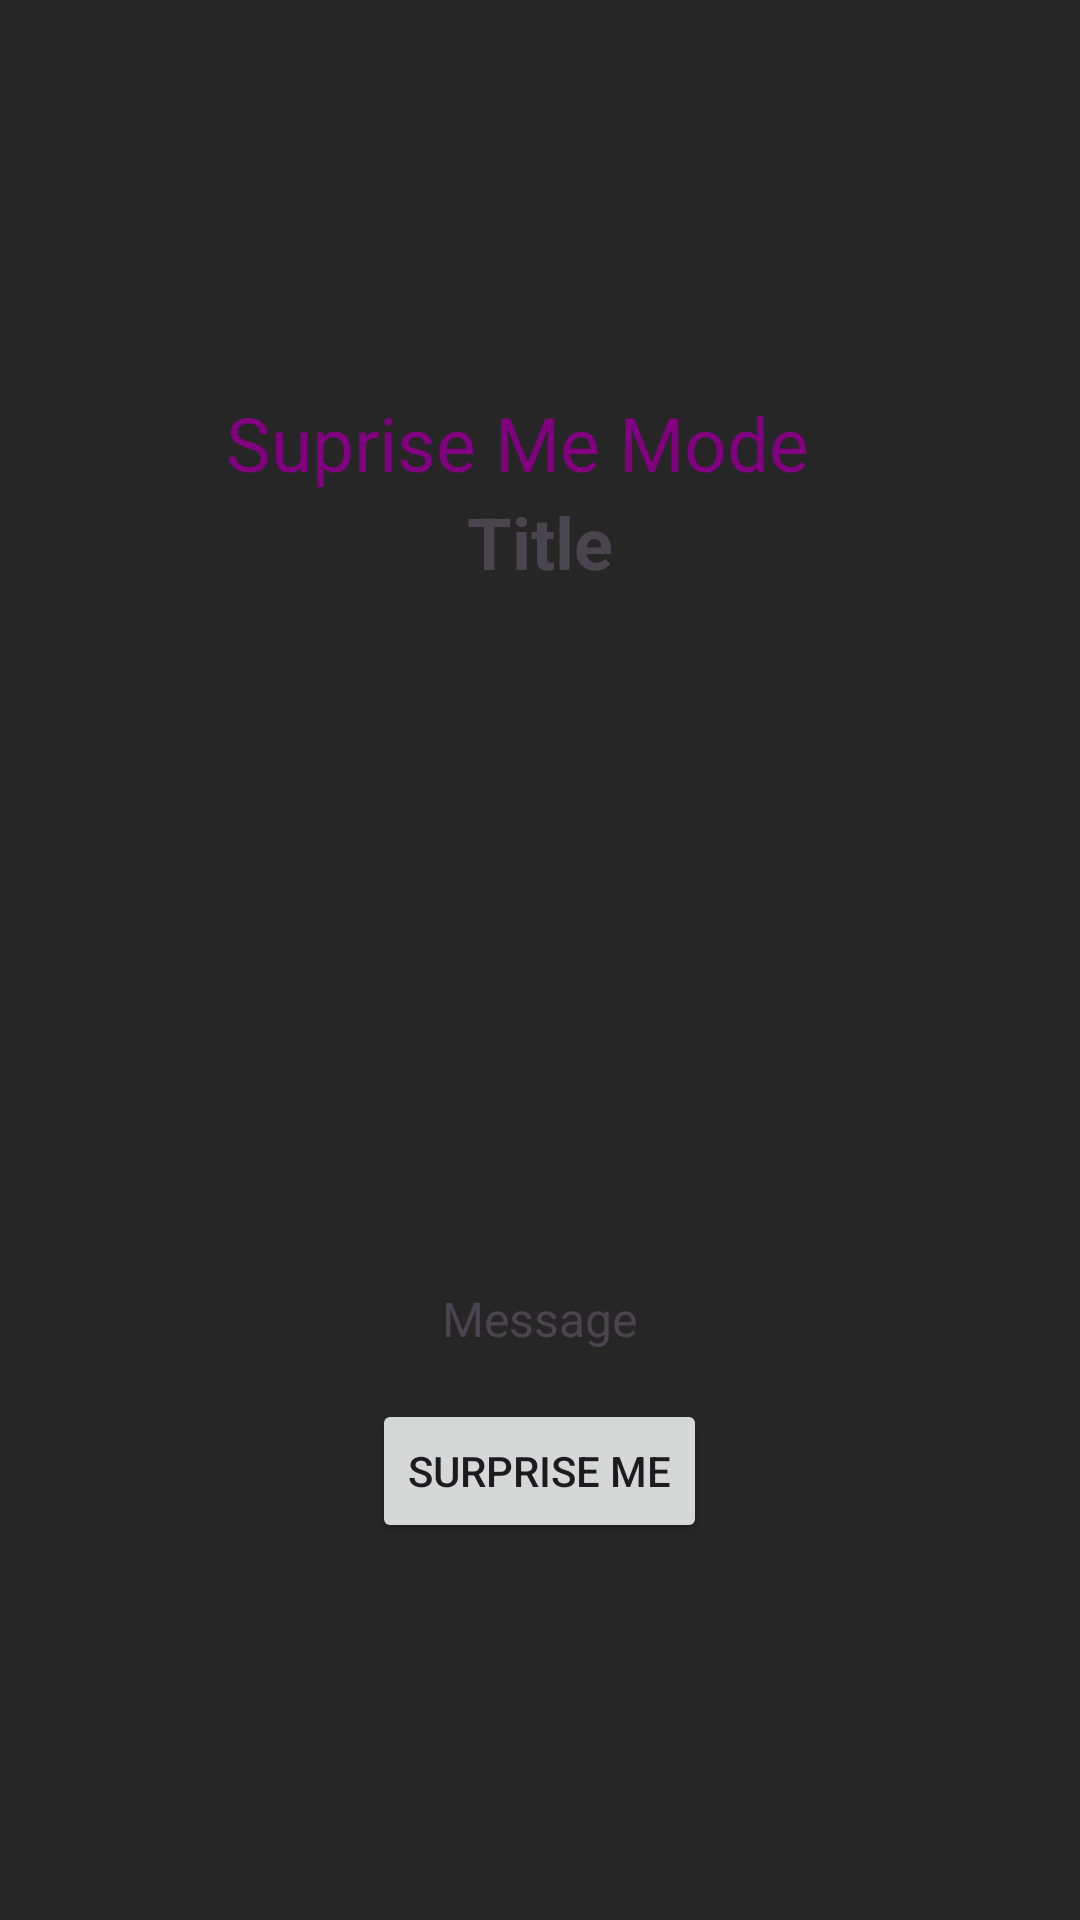

Here is an Android app screen rendered from its layout file. Give the layout XML and the strings, colors and styles it references.
<!-- AndroidManifest.xml: application theme Theme.Appll -->
<!-- res/layout/activity_surprise_me.xml -->
<?xml version="1.0" encoding="utf-8"?>
<LinearLayout xmlns:android="http://schemas.android.com/apk/res/android"
    xmlns:tools="http://schemas.android.com/tools"
    android:layout_width="match_parent"
    android:layout_height="match_parent"
    android:orientation="vertical"
    android:gravity="center"
    android:background="#272626"
    tools:context=".SurpriseMeActivity">


    <TextView
        android:layout_width="209dp"
        android:layout_height="wrap_content"
        android:text="Suprise Me Mode"
        android:textColor="@color/purple"
        android:textSize="25sp"
        android:layout_marginTop="5dp"/>

    <TextView
        android:id="@+id/tv_title"
        android:layout_width="wrap_content"
        android:layout_height="wrap_content"
        android:text="Title"
        android:textSize="24sp"
        android:textStyle="bold"
        android:layout_marginBottom="16dp"/>

    <ImageView
        android:id="@+id/imageView"
        android:layout_width="200dp"
        android:layout_height="200dp"
        android:scaleType="fitCenter"
        android:layout_marginBottom="16dp"/>

    <TextView
        android:id="@+id/tv_message"
        android:layout_width="wrap_content"
        android:layout_height="wrap_content"
        android:text="Message"
        android:textSize="16sp"
        android:gravity="center"/>

    <Button
        android:id="@+id/btn_surprise_me"
        android:layout_width="wrap_content"
        android:layout_height="wrap_content"
        android:text="Surprise Me"
        android:layout_marginTop="16dp"/>

</LinearLayout>
<!-- resources referenced by this layout -->
<resources>
  <color name="purple">#800080</color>
  <style name="Theme.Appll" parent="Base.Theme.Appll" />
  <style name="Base.Theme.Appll" parent="Theme.Material3.DayNight.NoActionBar">
          
          
      </style>
</resources>
